Photos from the image-classification dataset "Augmentation" in the GitHub repository Priyanah/Cervical-Cancer-Using-Machine-Learning. Its 7 classes are: carcinoma in situ, light dysplastic, moderate dysplastic, normal columnar, normal intermediate, normal superficial, severe dysplastic.

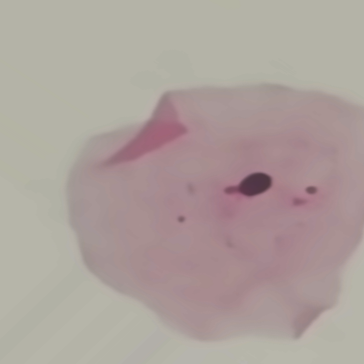
Label: normal superficial

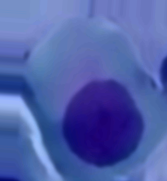
Label: moderate dysplastic

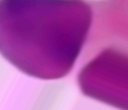
Label: severe dysplastic

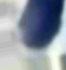
Label: normal columnar

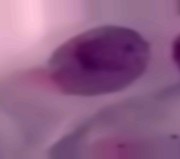
Label: light dysplastic

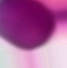
Label: carcinoma in situ
